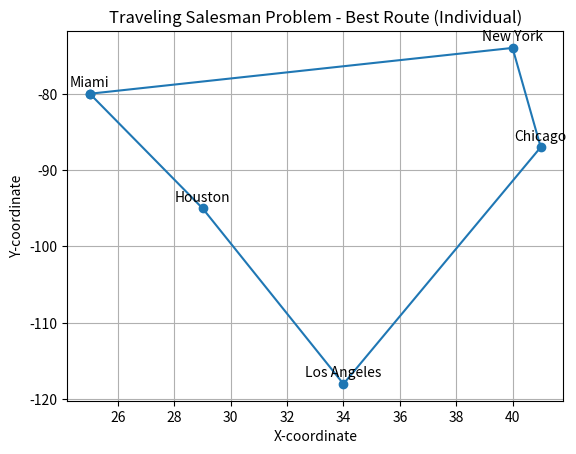

The matplotlib source for this figure:
# -*- coding: utf-8 -*-
"""gen_alg1.ipynb

Automatically generated by Colaboratory.

Original file is located at
    https://colab.research.google.com/drive/1_dW-KISbcWPvNjDNmW2hZ9M3trOWx7uf
"""

## importing libraries
import random

## initializing variables
cityList = [0,1,2,3,4]
populationSize = 10
generationNumber = 10

distanceMatrix = [
    [0, 792, 2448, 1631, 1092],
    [792, 0, 2015, 1084, 1372],
    [2448, 2015, 0, 1373, 2339],
    [1631, 1084, 1373, 0, 968],
    [1092, 1372, 2339, 968, 0]
]
## step 1 : define the function for creating genomes

def genome_creation(cityList):
    genome = cityList.copy()
    random.shuffle(genome)
    print('genome creations: ', genome)
    return genome

##  step 2 : define the function for fitness evaluation

def fitness_eval(genome, distanceMatrix ):
    distanceSum = 0
    for i in range(len(genome) - 1):
        distanceSum += distanceMatrix[genome[i]][genome[i+1]] ## dist(AB+BC+CD)
    distanceSum += distanceMatrix[genome[0]][genome[-1]] ## dist(AD)
    ## must evaluate for wrap-around distance dist(AB+BC+CD) + dist(AD) TS needs to wrap-around or "create a closed path"
    print('distance sum is: ', distanceSum)

    return distanceSum

## step 3 : defining the mutation function

def mutate(genome): ## takes two random genomes and shuffles them
    i, j = random.sample(range(len(genome)), 2)
    genome[i], genome[j] = genome[j], genome[i]


## step 4: define the main genome algo function

def genome_algo(cityList, distanceMatrix,populationSize, generationNumber):
    population = [genome_creation(cityList) for _ in range(populationSize)]

    ## for each generation we sort the best genomes inside of the population and create a new population with just the best genomes

    for _ in range(generationNumber):
        population.sort(key = lambda genome: fitness_eval(genome, distanceMatrix))
    newPopulation = population[:populationSize//2] ## list splicing syntax colon signifies the starting position

    ## we then select two random parents and breed them to create a better genome (child) repeat for half of population size
    for _ in range(populationSize//2):
        parent1, parent2 = random.choices(population[:populationSize//2], k = 2)
        child = parent1.copy()
    ## randomly select if we want to alter the child for potential better results
        if random.random() <.5:
            mutate(child)
        newPopulation.append(child)

    population = newPopulation
    bestSolution = min(population, key = lambda genome: fitness_eval(genome,distanceMatrix))

    return bestSolution


bestSolution = genome_algo(cityList, distanceMatrix, populationSize, generationNumber)

print('best solution found: ', bestSolution)
print('shortest path distance: ', fitness_eval(bestSolution,distanceMatrix))

import random

# Function to create an individual (route) from a list of cities (genes)
def create_individual(city_list):
    individual = city_list.copy()
    random.shuffle(individual)
    individual.append(individual[0])  # Add the starting point to the end of the route for visualization
    return individual

# Function to evaluate the fitness of an individual (route)
def evaluate_fitness(individual, distance_matrix):
    total_distance = 0
    for i in range(len(individual) - 1):
        total_distance += distance_matrix[individual[i]][individual[i + 1]]
    total_distance += distance_matrix[individual[-1]][individual[0]]  # Distance from the last city to the first
    return total_distance

# Function for mutating an individual (swap two randomly selected cities/genes in the individual)
def mutate(individual):
    i, j = random.sample(range(len(individual)), 2)
    individual[i], individual[j] = individual[j], individual[i]

# Genetic algorithm to solve the traveling salesman problem
def genetic_algorithm(city_list, distance_matrix, population_size, generations):
    population = [create_individual(city_list) for _ in range(population_size)]

    for _ in range(generations):
        population.sort(key=lambda individual: evaluate_fitness(individual, distance_matrix))

        new_population = population[:population_size // 2]

        for _ in range(population_size // 2):
            parent1, parent2 = random.choices(population[:population_size // 2], k=2)
            child = parent1.copy()

            if random.random() < 0.5:
                mutate(child)
            new_population.append(child)

        population = new_population

    best_solution = min(population, key=lambda individual: evaluate_fitness(individual, distance_matrix))
    return best_solution

# City names
city_list = [0, 1, 2, 3, 4]

# Distance matrix between cities
distance_matrix = [
    [0, 792, 2448, 1631, 1092],
    [792, 0, 2015, 1084, 1372],
    [2448, 2015, 0, 1373, 2339],
    [1631, 1084, 1373, 0, 968],
    [1092, 1372, 2339, 968, 0]
]

# Set population size and number of generations
population_size = 100
generations = 100

# Run the genetic algorithm
best_solution = genetic_algorithm(city_list, distance_matrix, population_size, generations)

# Print the results
print("Shortest path found by genetic algorithm:", best_solution)
print("Total distance of the shortest path: ", evaluate_fitness(best_solution, distance_matrix))

# Visualization

import matplotlib.pyplot as plt

# Function to display the route
def show_route(route, x, y):
    x_route = [x[city] for city in route]
    y_route = [y[city] for city in route]
    plt.plot(x_route, y_route, marker='o')

# City names
city_names = ["New York", "Chicago", "Los Angeles", "Houston", "Miami"]

# Coordinates of cities
x = [40, 41, 34, 29, 25]  # x-coordinates of cities
y = [-74, -87, -118, -95, -80]  # y-coordinates of cities

# Display the best route
show_route(best_solution, x, y)

# Add city names above the points
for i, city in enumerate(city_names):
    plt.annotate(city, (x[i], y[i]), textcoords="offset points", xytext=(0, 5), ha='center')

plt.title("Traveling Salesman Problem - Best Route (Individual)")
plt.xlabel("X-coordinate")
plt.ylabel("Y-coordinate")
plt.grid(True)
plt.show()